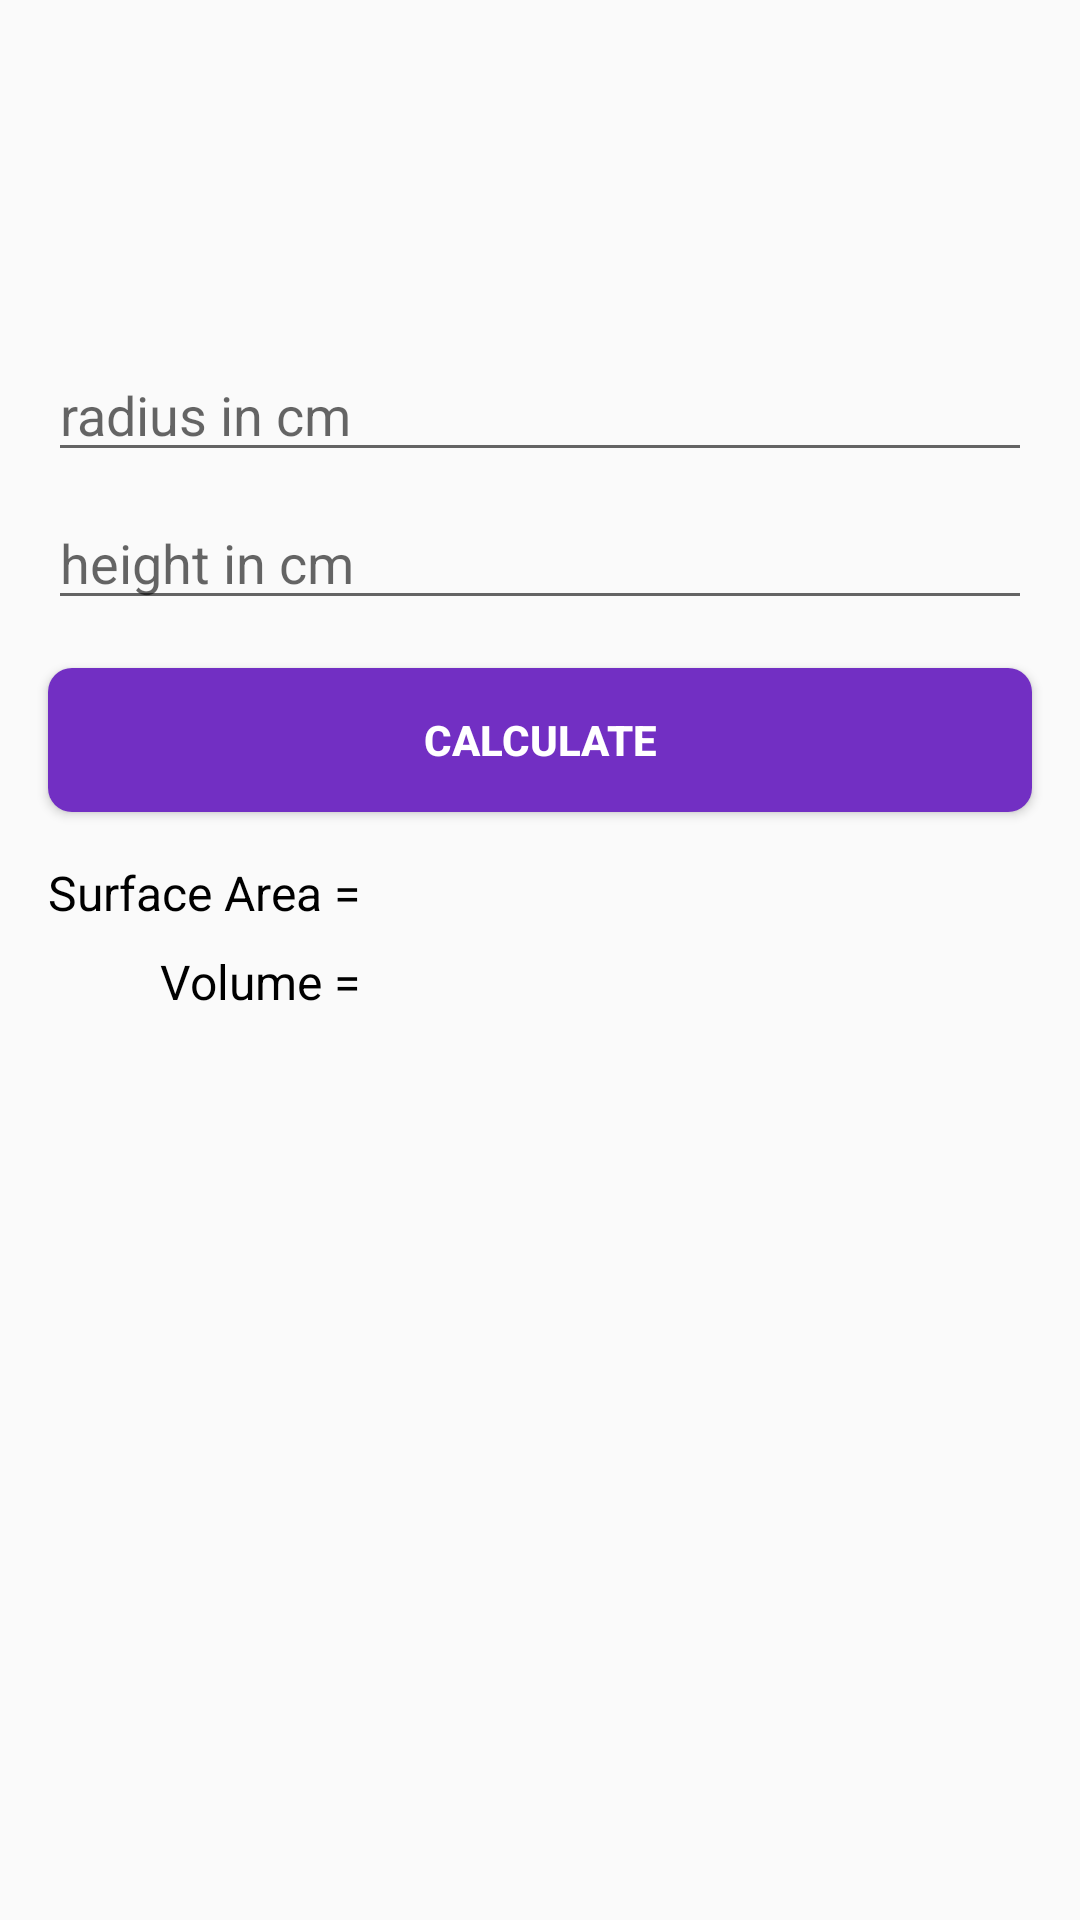

This screen was rendered from an Android layout file. Write that file and the resources it references.
<!-- AndroidManifest.xml: application theme Theme.TugasVolumeBangunRuang -->
<!-- res/layout/fragment_cylinder.xml -->
<?xml version="1.0" encoding="utf-8"?>
<androidx.constraintlayout.widget.ConstraintLayout xmlns:android="http://schemas.android.com/apk/res/android"
    xmlns:app="http://schemas.android.com/apk/res-auto"
    xmlns:tools="http://schemas.android.com/tools"
    android:layout_width="match_parent"
    android:layout_height="match_parent"
    android:padding="8dp"
    tools:context=".CuboidFragment">
    <ImageView
        android:id="@+id/iv_cylinder"
        android:layout_width="100dp"
        android:layout_height="100dp"
        android:src="@mipmap/ic_launcher"
        app:layout_constraintEnd_toEndOf="parent"
        app:layout_constraintStart_toStartOf="parent"
        app:layout_constraintTop_toTopOf="parent" />
    <EditText
        android:id="@+id/edt_radius"
        android:layout_width="0dp"
        android:layout_height="wrap_content"
        android:layout_marginStart="8dp"
        android:layout_marginTop="8dp"
        android:layout_marginEnd="8dp"
        android:ems="10"
        android:inputType="number"
        android:hint="@string/radius"
        app:layout_constraintEnd_toEndOf="parent"
        app:layout_constraintStart_toStartOf="parent"
        app:layout_constraintTop_toBottomOf="@id/iv_cylinder"/>

    <EditText
        android:id="@+id/edt_height"
        android:layout_width="0dp"
        android:layout_height="wrap_content"
        android:layout_marginStart="8dp"
        android:layout_marginTop="8dp"
        android:layout_marginEnd="8dp"
        android:ems="10"
        android:inputType="number"
        android:hint="@string/height"
        app:layout_constraintEnd_toEndOf="parent"
        app:layout_constraintStart_toStartOf="parent"
        app:layout_constraintTop_toBottomOf="@+id/edt_radius" />



    <Button
        android:id="@+id/btn_calculate"
        android:layout_width="0dp"
        android:layout_height="wrap_content"
        android:layout_marginStart="8dp"
        android:layout_marginTop="16dp"

        android:layout_marginEnd="8dp"
        android:background="@drawable/shape_button"
        android:text="@string/calculate"
        android:textColor="@color/white"
        android:textStyle="bold"
        app:layout_constraintEnd_toEndOf="parent"
        app:layout_constraintStart_toStartOf="parent"
        app:layout_constraintTop_toBottomOf="@+id/edt_height" />

    <TextView
        android:id="@+id/tv_area"
        android:layout_width="wrap_content"
        android:layout_height="wrap_content"
        android:layout_marginStart="8dp"
        android:layout_marginTop="16dp"
        android:text="@string/surface_area_is"
        android:textColor="@color/black"
        android:textSize="16sp"
        app:layout_constraintStart_toStartOf="parent"
        app:layout_constraintTop_toBottomOf="@+id/btn_calculate" />

    <TextView
        android:id="@+id/tv_volume"
        android:layout_width="wrap_content"
        android:layout_height="wrap_content"
        android:layout_marginTop="8dp"
        android:text="@string/volume_is"
        android:textSize="16sp"
        android:textColor="@color/black"
        app:layout_constraintEnd_toEndOf="@+id/tv_area"
        app:layout_constraintTop_toBottomOf="@+id/tv_area" />

    <TextView
        android:id="@+id/tv_area_result"
        android:layout_width="wrap_content"
        android:layout_height="wrap_content"
        android:layout_marginStart="4dp"
        android:layout_marginTop="16dp"
        android:text="@string/result"
        android:textSize="16sp"
        android:textColor="@color/black"
        app:layout_constraintStart_toEndOf="@+id/tv_area"
        app:layout_constraintTop_toBottomOf="@+id/btn_calculate"
        android:visibility="invisible"/>

    <TextView
        android:id="@+id/tv_volume_result"
        android:layout_width="wrap_content"
        android:layout_height="wrap_content"
        android:layout_marginStart="4dp"
        android:layout_marginTop="8dp"
        android:text="@string/result"
        android:textSize="16sp"
        android:textColor="@color/black"
        app:layout_constraintStart_toEndOf="@+id/tv_volume"
        app:layout_constraintTop_toBottomOf="@+id/tv_area_result"
        android:visibility="invisible"/>
</androidx.constraintlayout.widget.ConstraintLayout>
<!-- resources referenced by this layout -->
<resources>
  <color name="black">#FF000000</color>
  <color name="white">#FFFFFFFF</color>
  <!-- drawable shape_button (drawable) -->
  <?xml version="1.0" encoding="utf-8"?>
  <shape xmlns:android="http://schemas.android.com/apk/res/android">
      <solid android:color="@color/ungu"/>
      <corners android:radius="8dp"/>
  </shape>
  <string name="calculate">Calculate</string>
  <string name="height">height in cm</string>
  <string name="radius">radius in cm</string>
  <string name="result">Result</string>
  <string name="surface_area_is">Surface Area =</string>
  <string name="volume_is">Volume =</string>
  <style name="Theme.TugasVolumeBangunRuang" parent="Theme.AppCompat.Light">
          
          <item name="colorPrimary">@color/purple_500</item>
          <item name="colorPrimaryVariant">@color/purple_700</item>
          <item name="colorOnPrimary">@color/white</item>
          
          <item name="colorSecondary">@color/teal_200</item>
          <item name="colorSecondaryVariant">@color/teal_700</item>
          <item name="colorOnSecondary">@color/black</item>
          
          <item name="android:statusBarColor" tools:targetApi="l">?attr/colorPrimaryVariant</item>
          
      </style>
  <color name="ungu">#722FC3</color>
  <color name="purple_500">#FF6200EE</color>
  <color name="purple_700">#FF3700B3</color>
  <color name="teal_200">#FF03DAC5</color>
  <color name="teal_700">#FF018786</color>
</resources>
